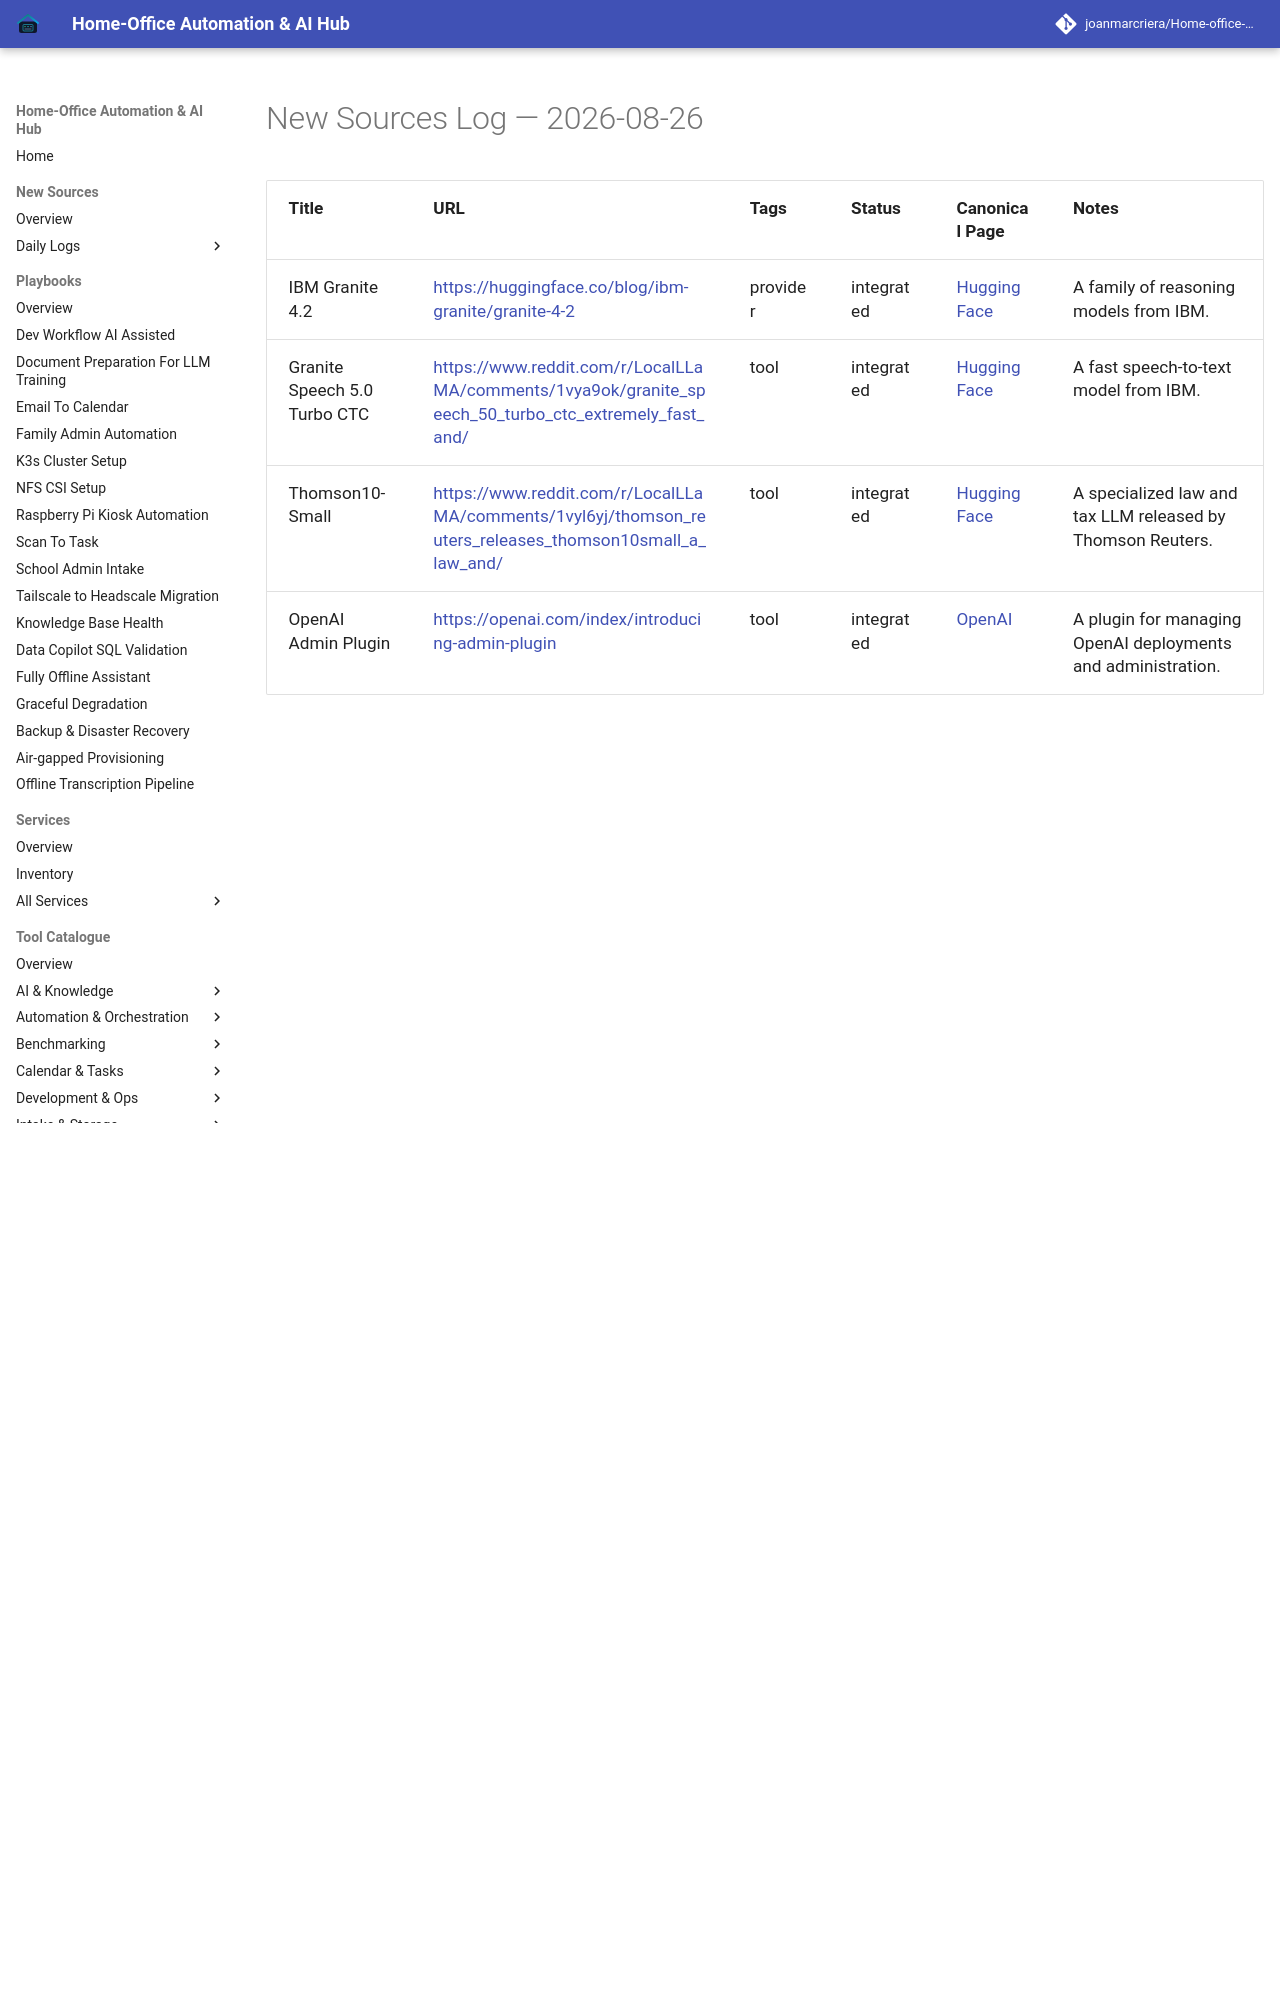

repository: joanmarcriera/Home-office-automations · page: new-sources/2026-08-26/index.html · generator: mkdocs

# New Sources Log — 2026-08-26

| Title | URL | Tags | Status | Canonical Page | Notes |
| :--- | :--- | :--- | :--- | :--- | :--- |
| IBM Granite 4.2 | [https://huggingface.co/blog/ibm-granite/granite-4-2](https://huggingface.co/blog/ibm-granite/granite-4-2) | provider | integrated | [Hugging Face](../tools/providers/huggingface.md) | A family of reasoning models from IBM. |
| Granite Speech 5.0 Turbo CTC | [https://www.reddit.com/r/LocalLLaMA/comments/1vya9ok/granite_speech_50_turbo_ctc_extremely_fast_and/](https://www.reddit.com/r/LocalLLaMA/comments/1vya9ok/granite_speech_50_turbo_ctc_extremely_fast_and/) | tool | integrated | [Hugging Face](../tools/providers/huggingface.md) | A fast speech-to-text model from IBM. |
| Thomson10-Small | [https://www.reddit.com/r/LocalLLaMA/comme
